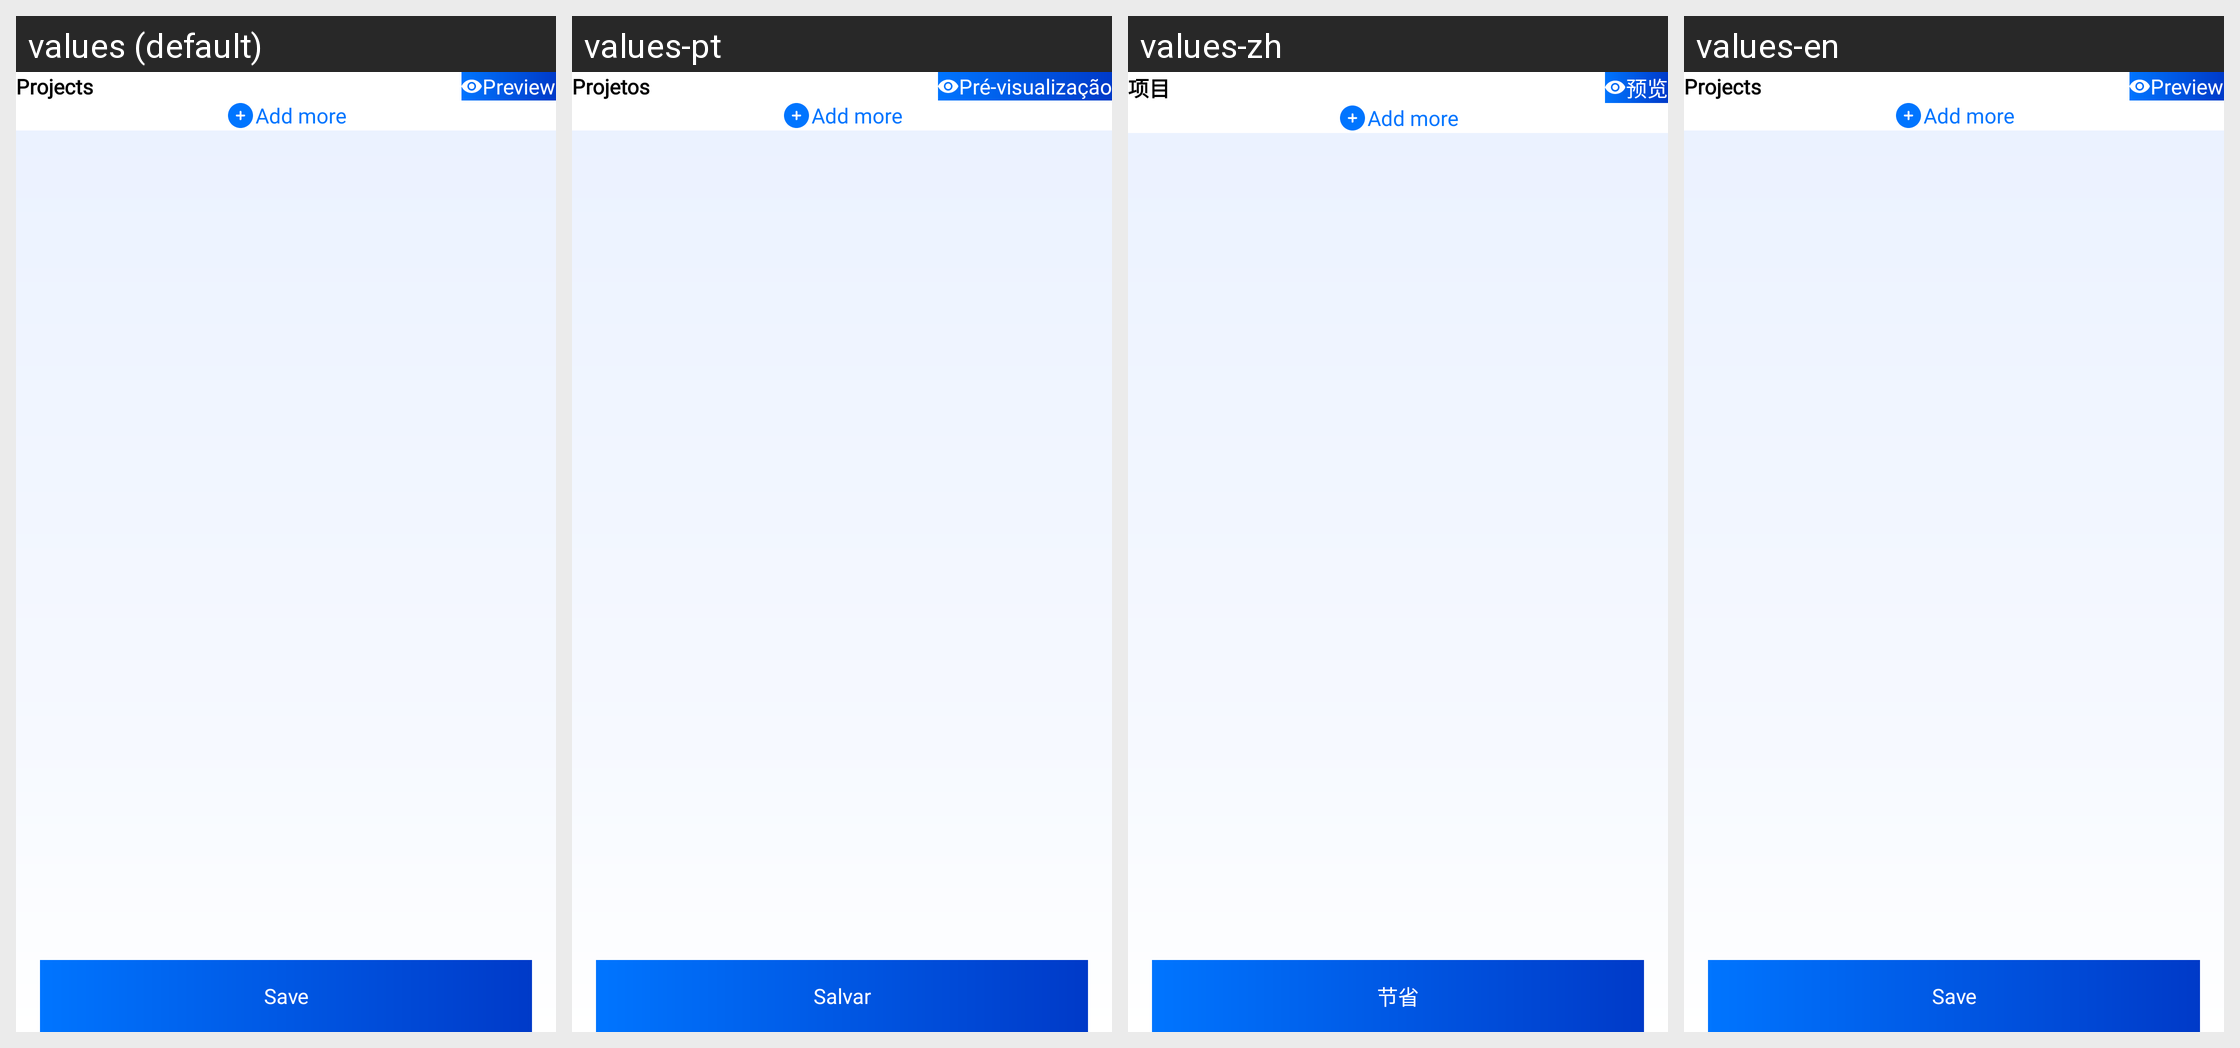

The Android screen above is rendered under several locales of the same app. Produce the string resources it draws, with the default and per-locale values.
Android screen res/layout/fragment_project_details.xml rendered under 4 locales, left to right: values (default), values-pt, values-zh, values-en. Device: Nexus 5 (rendered at 1080×1920; each locale shown at half size, 540×960, under a caption strip naming it); theme Theme.CvMaker.
Other locales in the repository, not shown: values-ar, values-de, values-es, values-fr, values-hi, values-ru.
Strings drawn on this screen, with the default value and each locale's value (text and hints the layout hard-codes, and strings that could not be matched under every locale, appear in the picture but are not listed):

projects
  values: Projects
  values-pt: Projetos
  values-zh: 项目
  values-en: Projects

preview
  values: Preview
  values-pt: Pré-visualização
  values-zh: 预览
  values-en: Preview

save
  values: Save
  values-pt: Salvar
  values-zh: 节省
  values-en: Save
